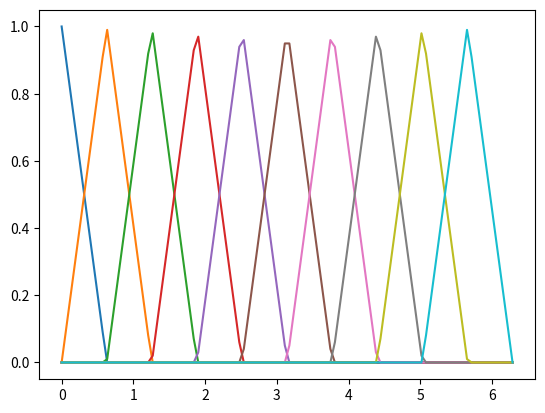

Reproduce this figure in Python.
import numpy as np
import matplotlib.pyplot as plt
N = 10
L = 2*np.pi
dx = L/N

def v(x, i):
    xant = (i - 1)*dx
    xi = i*dx
    xsig = (i + 1)*dx
    returnable = np.zeros(len(x))
    returnable[np.logical_and(x > xant,x < xi)] = (x[np.logical_and(x > xant, x < xi)] - xant)/dx
    returnable[np.logical_and(x >= xi, x < xsig)] = (xsig - x[np.logical_and(x >= xi, x < xsig)])/dx
    return returnable

x = np.linspace(0, L, 100)

fig = plt.figure()
ax = fig.add_subplot(111)
for i in range(N):
    ax.plot(x, v(x, i))
    
